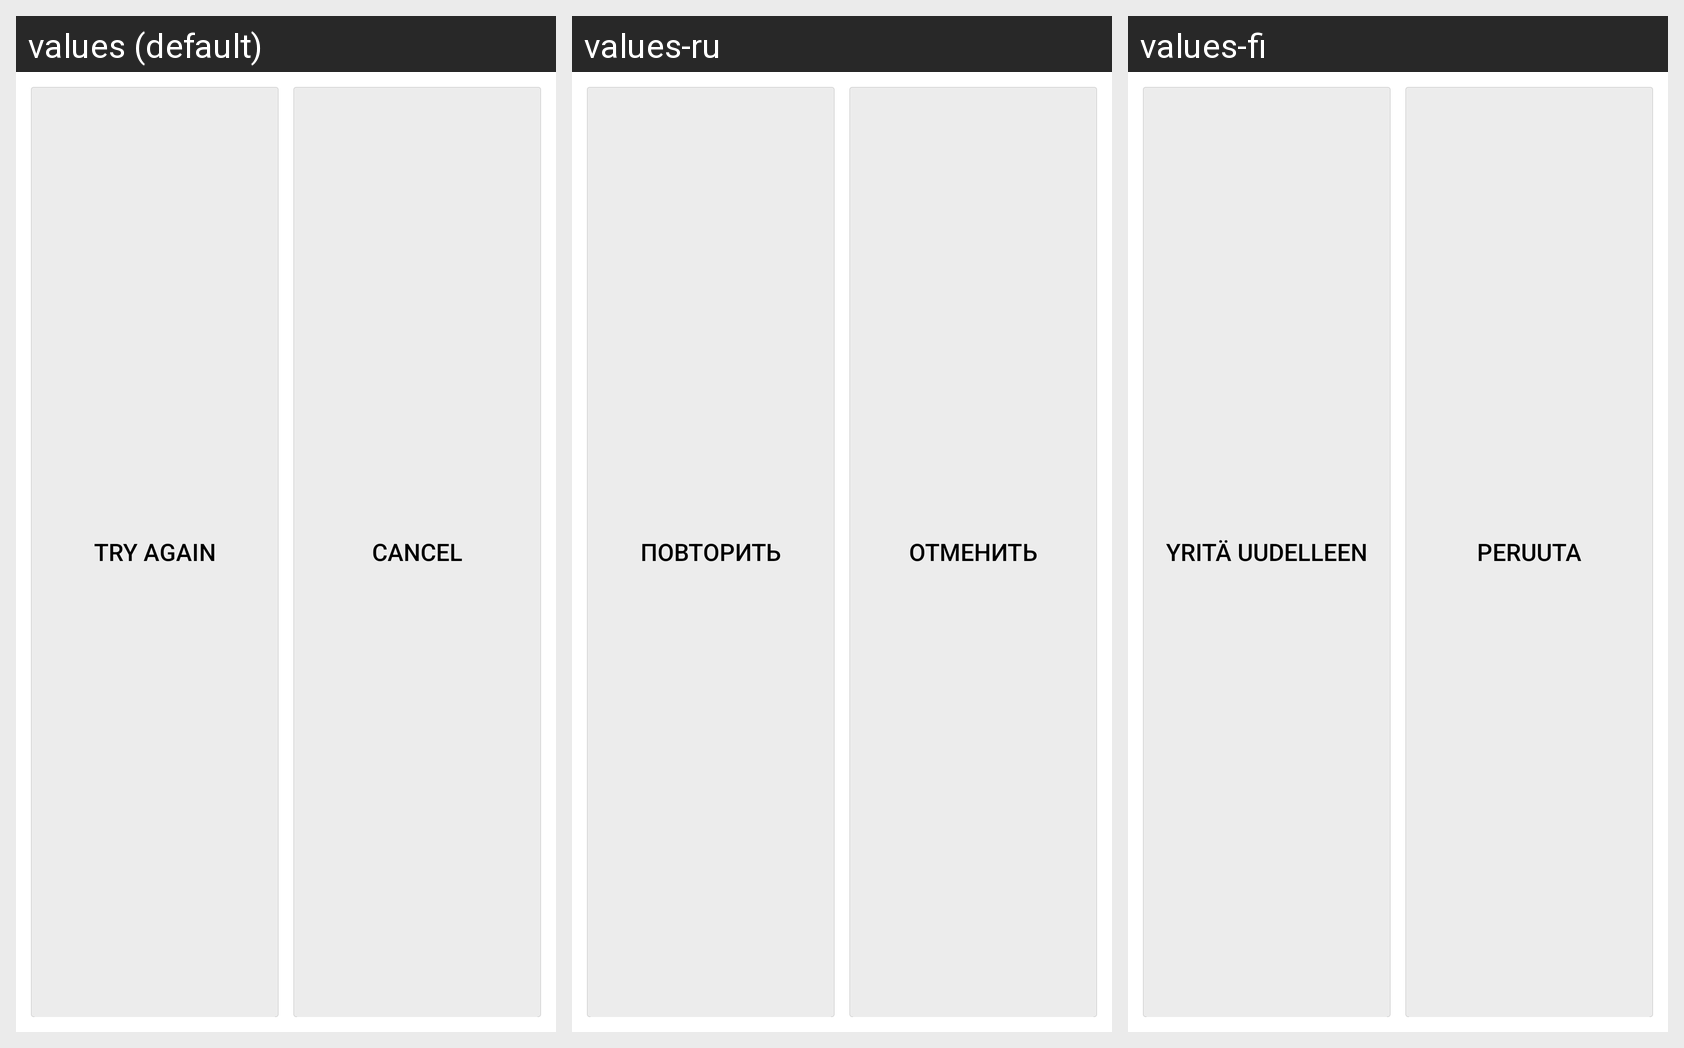

For this localized Android screen grid, give each drawn string resource with its value in every locale shown.
Android screen res/layout/bro_common_speech_error_dialog_buttons.xml rendered under 3 locales, left to right: values (default), values-ru, values-fi. Device: Nexus 5 (rendered at 1080×1920; each locale shown at half size, 540×960, under a caption strip naming it); theme Theme.MaterialComponents.DayNight.NoActionBar.
Strings drawn on this screen, with the default value and each locale's value (text and hints the layout hard-codes, and strings that could not be matched under every locale, appear in the picture but are not listed):

bro_common_speech_dialog_repeat_button
  values: Try again
  values-ru: Повторить
  values-fi: Yritä uudelleen

bro_common_speech_dialog_cancel_button
  values: Cancel
  values-ru: Отменить
  values-fi: Peruuta
